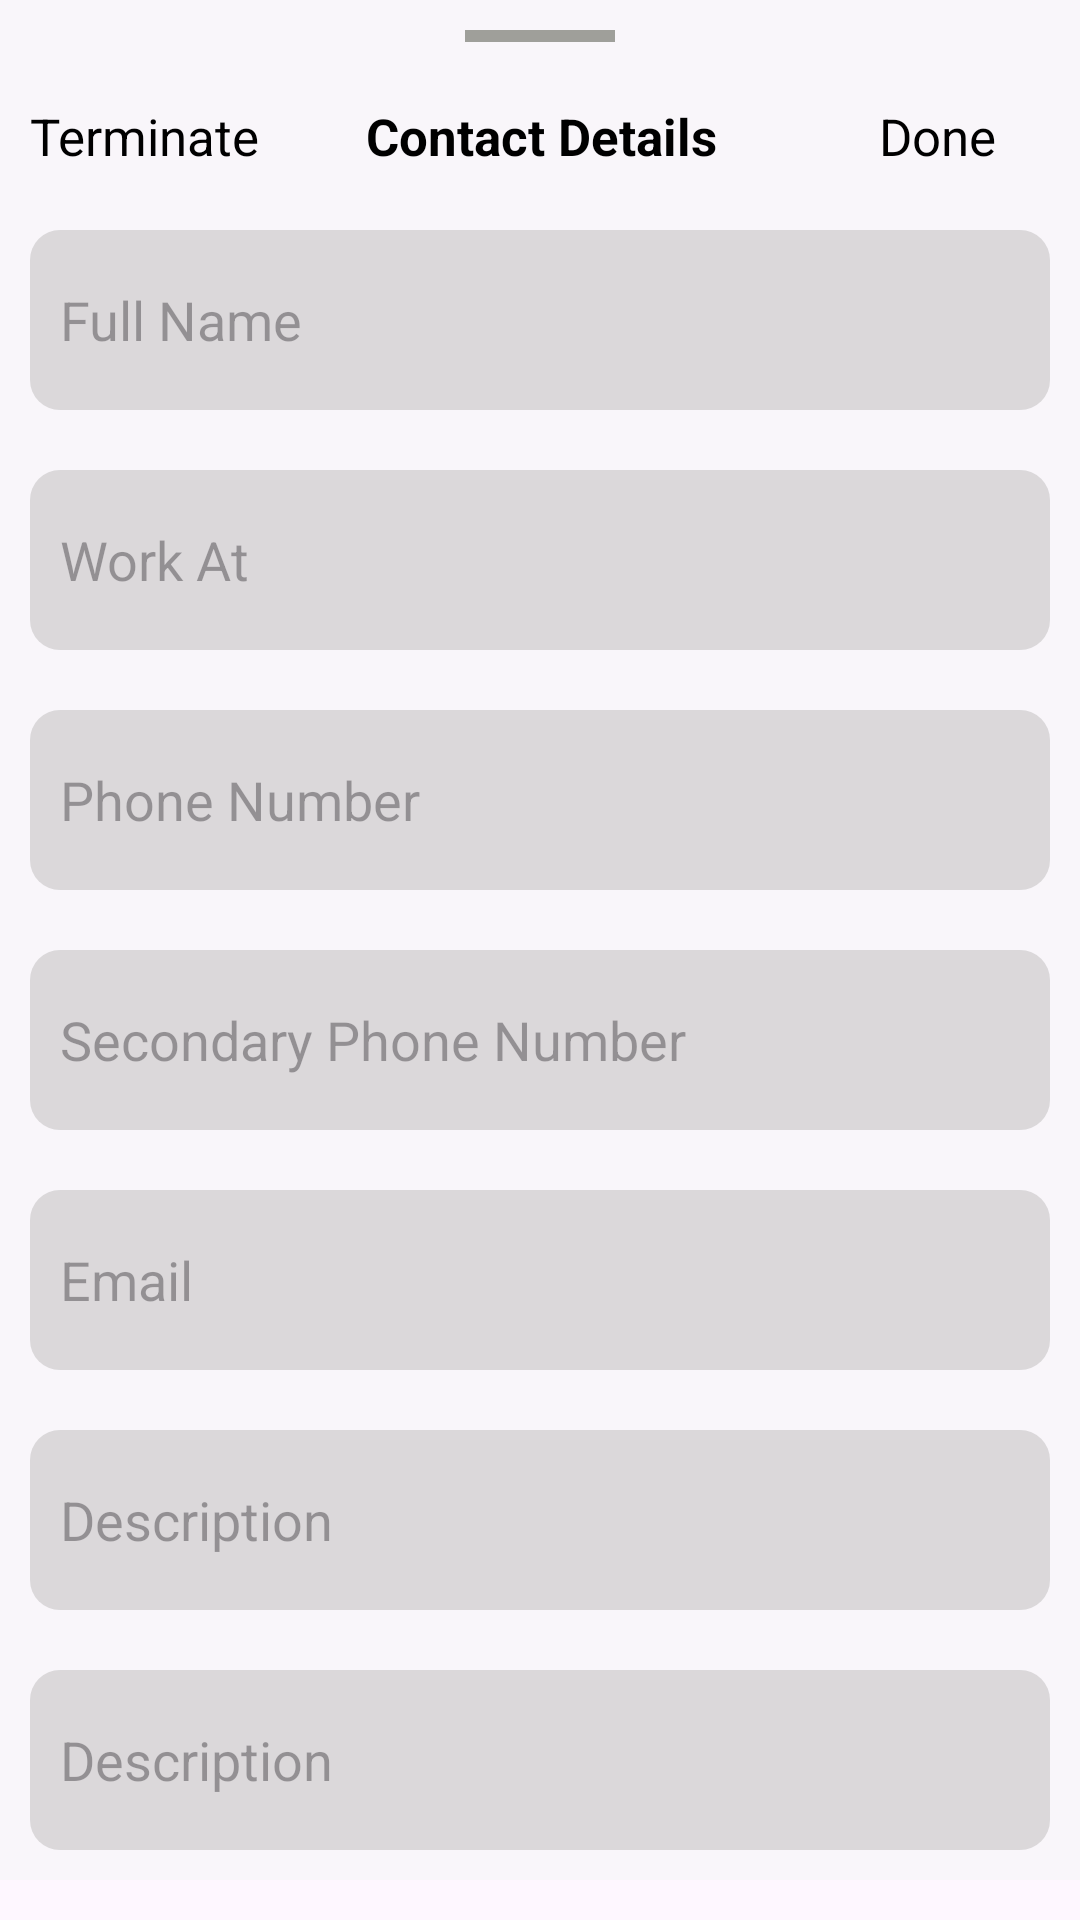

Here is an Android app screen rendered from its layout file. Give the layout XML and the strings, colors and styles it references.
<!-- AndroidManifest.xml: application theme Theme.QuickConnect -->
<!-- res/layout/edit_user_details.xml -->
<?xml version="1.0" encoding="utf-8"?>
<ScrollView
    xmlns:android="http://schemas.android.com/apk/res/android"
    android:layout_width="match_parent"
    android:layout_height="match_parent"
    android:orientation="vertical"
    android:background="@android:color/transparent">

    <LinearLayout
        android:layout_width="match_parent"
        android:layout_height="match_parent"
        android:orientation="vertical">

        <LinearLayout
            android:layout_width="match_parent"
            android:layout_height="wrap_content"
            android:orientation="vertical"
            android:background="#80F5F5F5">


            <View
                android:layout_width="50dp"
                android:layout_height="4dp"
                android:background="@color/ash"
                android:layout_margin="10dp"
                android:layout_gravity="center"/>

            <LinearLayout
                android:layout_width="match_parent"
                android:layout_height="wrap_content"
                android:orientation="horizontal"
                android:padding="10dp">

                <TextView
                    android:id="@+id/terminate"
                    android:layout_width="wrap_content"
                    android:layout_height="wrap_content"
                    android:text="Terminate"
                    android:textSize="17sp"
                    android:layout_weight="1"
                    android:textColor="@color/black"
                    />

                <TextView
                    android:layout_width="wrap_content"
                    android:layout_height="wrap_content"
                    android:text="Contact Details"
                    android:textSize="17sp"
                    android:textColor="@color/black"
                    android:textStyle="bold"
                    android:layout_weight="1"
                    />

                <TextView
                    android:id="@+id/done_tv"
                    android:layout_width="wrap_content"
                    android:layout_height="wrap_content"
                    android:text="Done"
                    android:textSize="17sp"
                    android:layout_weight="1"
                    android:textColor="@color/black"
                    android:gravity="center"/>

            </LinearLayout>

            <EditText
                android:id="@+id/fullname_et"
                android:layout_width="match_parent"
                android:layout_height="60dp"
                android:layout_margin="10dp"
                android:layout_marginHorizontal="15dp"
                android:background="@drawable/et_bg"
                android:backgroundTint="#3B71716D"
                android:hint="Full Name"
                android:inputType="textPersonName"
                android:padding="10dp"
                android:textAppearance="?android:textAppearanceMedium"/>

            <EditText
                android:id="@+id/work_at_et"
                android:layout_width="match_parent"
                android:layout_height="60dp"
                android:hint="Work At"
                android:padding="10dp"
                android:inputType="text"
                android:maxLines="1"
                android:backgroundTint="#3B71716D"
                android:background="@drawable/et_bg"
                android:layout_marginHorizontal="15dp"
                android:layout_margin="10dp" />

            <EditText
                android:id="@+id/phone_num_et"
                android:layout_width="match_parent"
                android:layout_height="60dp"
                android:hint="Phone Number"
                android:inputType="number"
                android:maxLength="10"
                android:maxLines="1"
                android:padding="10dp"
                android:backgroundTint="#3B71716D"
                android:background="@drawable/et_bg"
                android:layout_marginHorizontal="15dp"
                android:layout_margin="10dp"

                />

            <EditText
                android:id="@+id/secondry_num_et"
                android:layout_width="match_parent"
                android:layout_height="60dp"
                android:hint="Secondary Phone Number"
                android:inputType="number"
                android:maxLines="1"
                android:maxLength="10"
                android:padding="10dp"
                android:backgroundTint="#3B71716D"
                android:background="@drawable/et_bg"
                android:layout_marginHorizontal="15dp"
                android:layout_margin="10dp"
                />

            <EditText
                android:id="@+id/email_et"
                android:layout_width="match_parent"
                android:layout_height="60dp"
                android:hint="Email"
                android:inputType="text"
                android:maxLines="1"
                android:padding="10dp"
                android:backgroundTint="#3B71716D"
                android:background="@drawable/et_bg"
                android:layout_marginHorizontal="15dp"
                android:layout_margin="10dp"
                />

            <EditText
                android:id="@+id/desc_et"
                android:layout_width="match_parent"
                android:layout_height="60dp"
                android:hint="Description"
                android:inputType="text"
                android:maxLines="1"
                android:padding="10dp"
                android:backgroundTint="#3B71716D"
                android:background="@drawable/et_bg"
                android:layout_marginHorizontal="15dp"
                android:layout_margin="10dp" />

            <EditText
                android:id="@+id/fwf"
                android:layout_width="match_parent"
                android:layout_height="60dp"
                android:hint="Description"
                android:inputType="text"
                android:maxLines="1"
                android:padding="10dp"
                android:backgroundTint="#3B71716D"
                android:background="@drawable/et_bg"
                android:layout_marginHorizontal="15dp"
                android:layout_margin="10dp" />

        </LinearLayout>

    </LinearLayout>

</ScrollView>
<!-- resources referenced by this layout -->
<resources>
  <color name="ash">#F59C9C96</color>
  <color name="black">#FF000000</color>
  <!-- drawable et_bg (drawable) -->
  <?xml version="1.0" encoding="utf-8"?>
  <shape xmlns:android="http://schemas.android.com/apk/res/android">
  
      <corners android:radius="10dp"/>
      <solid android:color="@color/ash"/>
  
  </shape>
  <style name="Theme.QuickConnect" parent="Base.Theme.QuickConnect" />
  <style name="Base.Theme.QuickConnect" parent="Theme.Material3.DayNight.NoActionBar">
          
          
          <item name="android:statusBarColor">@color/light_black</item>
  
      </style>
  <color name="light_black">#50555C</color>
</resources>
